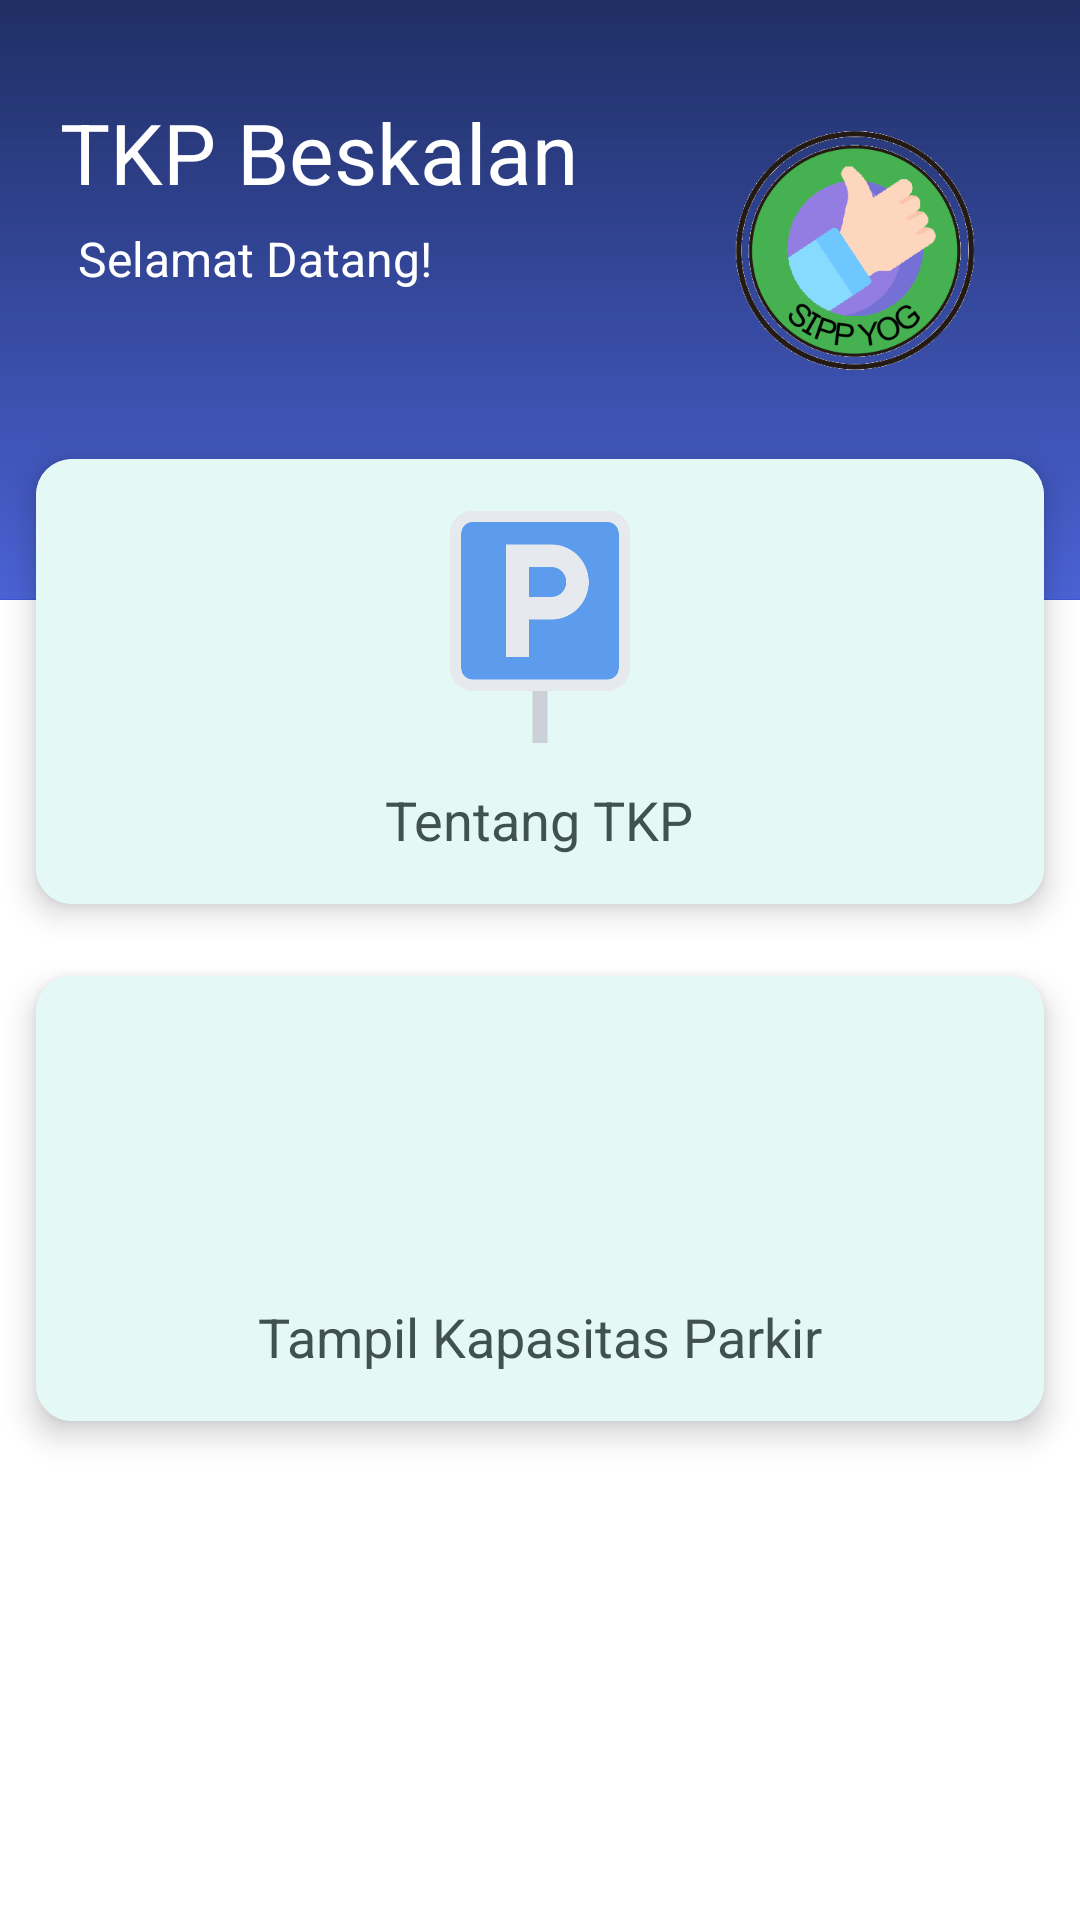

Layout XML and referenced resources for this Android screen:
<!-- AndroidManifest.xml: application theme AdminMainTheme -->
<!-- res/layout/activity_konsumen_main_menu.xml -->
<?xml version="1.0" encoding="utf-8"?>
<ScrollView
xmlns:app="http://schemas.android.com/apk/res-auto"
xmlns:tools="http://schemas.android.com/tools"
xmlns:android="http://schemas.android.com/apk/res/android"
android:layout_width="match_parent"
android:layout_height="match_parent"
android:background="@drawable/icon_background"
android:theme="@style/KonsumenMainTheme"
tools:context=".View.Konsumen.konsumen_main_menu">

<LinearLayout
    android:orientation="vertical"
    android:layout_width="match_parent"
    android:layout_height="match_parent">


    <RelativeLayout
        android:layout_marginTop="32dp"
        android:layout_marginRight="20dp"
        android:layout_marginLeft="20dp"
        android:layout_width="match_parent"
        android:layout_height="wrap_content">

        <TextView
            android:id="@+id/txtSIPPYOG"
            android:layout_width="wrap_content"
            android:layout_height="wrap_content"
            android:text="TKP Beskalan"
            android:textColor="#FFFF"
            android:textSize="28sp" />

        <TextView
            android:layout_width="wrap_content"
            android:layout_height="wrap_content"
            android:layout_below="@id/txtSIPPYOG"
            android:layout_marginStart="6dp"
            android:layout_marginTop="6dp"
            android:layout_marginEnd="6dp"
            android:layout_marginBottom="6dp"
            android:text="Selamat Datang!"
            android:textColor="#FFFF"
            android:textSize="16sp" />
        <ImageView
            android:src="@drawable/logo_sippyog"
            android:layout_alignParentRight="true"
            android:layout_width="109dp"
            android:layout_height="109dp"/>
    </RelativeLayout>
    <GridLayout
        android:columnCount="1"
        android:rowCount="4"
        android:alignmentMode="alignMargins"
        android:columnOrderPreserved="false"
        android:layout_width="match_parent"
        android:layout_height="match_parent">
        <android.support.v7.widget.CardView
            android:layout_width="wrap_content"
            android:layout_height="wrap_content"
            android:layout_columnWeight="1"
            android:layout_rowWeight="1"
            app:cardElevation="6dp"
            app:cardCornerRadius="12dp"
            android:layout_margin="12dp"
            >

            <LinearLayout
                android:id="@+id/layout_tentang_tkp"
                android:layout_width="match_parent"
                android:layout_height="match_parent"
                android:layout_gravity="center"
                android:background="@color/colorAdmin"
                android:orientation="vertical"
                android:padding="16dp"
                android:onClick="tentang_tkp">

                <ImageView
                    android:id="@+id/img_tentangTKP"
                    android:layout_width="80dp"
                    android:layout_height="80dp"
                    android:layout_gravity="center"
                    android:src="@drawable/icon_tentang_tkp"/>
                <TextView
                    android:id="@+id/textView_tentangTKP"
                    android:layout_width="wrap_content"
                    android:layout_height="wrap_content"
                    android:layout_gravity="center"
                    android:layout_marginTop="12dp"
                    android:text="Tentang TKP"
                    android:textSize="18dp" />
            </LinearLayout>

        </android.support.v7.widget.CardView>
        <android.support.v7.widget.CardView
            android:layout_width="wrap_content"
            android:layout_height="wrap_content"
            android:layout_columnWeight="1"
            android:layout_rowWeight="1"
            app:cardElevation="6dp"
            app:cardCornerRadius="12dp"
            android:layout_margin="12dp">

            <LinearLayout
                android:id="@+id/layout_tampil_kapasitas_parkir"
                android:layout_width="match_parent"
                android:layout_height="match_parent"
                android:layout_gravity="center"
                android:background="@color/colorAdmin"
                android:orientation="vertical"
                android:padding="16dp"
                android:onClick="tampil_kapasitas_parkir">
                <ImageView
                    android:id="@+id/img_tampilKapasitasParkir"
                    android:layout_width="80dp"
                    android:layout_height="80dp"
                    android:layout_gravity="center"
                    android:src="@drawable/icon_tampil_kapasitas_parkir" />
                <TextView
                    android:id="@+id/textView_kapasitasParkir"
                    android:layout_width="wrap_content"
                    android:layout_height="wrap_content"
                    android:layout_gravity="center"
                    android:layout_marginTop="12dp"
                    android:text="Tampil Kapasitas Parkir"
                    android:textSize="18dp" />
            </LinearLayout>
        </android.support.v7.widget.CardView>
        <android.support.v7.widget.CardView
            android:layout_width="wrap_content"
            android:layout_height="wrap_content"
            android:layout_columnWeight="1"
            android:layout_rowWeight="1"
            app:cardElevation="6dp"
            app:cardCornerRadius="12dp"
            android:layout_margin="12dp">
        </android.support.v7.widget.CardView>
    </GridLayout>
</LinearLayout>
</ScrollView>
<!-- resources referenced by this layout -->
<resources>
  <color name="colorAdmin">#e4f9f5</color>
  <!-- drawable icon_background: png bitmap (drawable, 14598 bytes) -->
  <!-- drawable icon_tentang_tkp: png bitmap (drawable, 8362 bytes) -->
  <!-- drawable logo_sippyog: png bitmap (drawable, 32316 bytes) -->
  <style name="KonsumenMainTheme" parent="Theme.AppCompat.Light.NoActionBar">
          
          <item name="colorPrimary">@color/colorKonsumen</item>
          <item name="colorPrimaryDark">@color/colorKonsumen2</item>
          <item name="colorAccent">@color/colorKonsumen3</item>
          <item name="android:textColor">@color/colorAdmin4</item>
      </style>
  <style name="AdminMainTheme" parent="Theme.AppCompat.Light.NoActionBar">
          
          <item name="colorPrimary">@color/colorAdmin</item>
          <item name="colorPrimaryDark">@color/colorAdmin3</item>
          <item name="colorAccent">@color/colorAdmin3</item>
          <item name="android:textColor">@color/colorAdmin4</item>
      </style>
  <color name="colorKonsumen">#81ecec</color>
  <color name="colorKonsumen2">#00cec9</color>
  <color name="colorKonsumen3">#fab1a0</color>
  <color name="colorAdmin4">#40514e</color>
  <color name="colorAdmin3">#11999e</color>
</resources>
